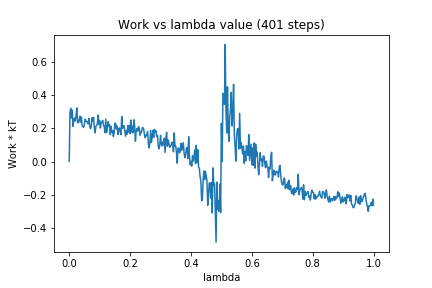

The data file committed next to this chart (first rows):
0, 0.0
1, 0.2953
2, 0.3197
3, 0.2614
4, 0.3087
5, 0.2119
6, 0.2532
7, 0.2616
8, 0.2427
9, 0.2769
10, 0.3224
11, 0.2347
12, 0.2327
13, 0.247
14, 0.2728
15, 0.2371
16, 0.2681
17, 0.2148
18, 0.2094
19, 0.2059
20, 0.2228
21, 0.2549
22, 0.246
23, 0.2395
24, 0.2367
25, 0.2266
26, 0.2588
27, 0.2133
28, 0.1982
29, 0.2107
30, 0.2633
31, 0.2427
32, 0.2659
33, 0.2024
34, 0.1727
35, 0.2112
36, 0.2182
37, 0.2275
38, 0.2793
39, 0.2225
40, 0.2469
41, 0.2012
42, 0.2336
43, 0.237
44, 0.2472
45, 0.2198
46, 0.2082
47, 0.1737
48, 0.2561
49, 0.175
50, 0.1931
51, 0.2393
52, 0.213
53, 0.2221
54, 0.1617
55, 0.2114
56, 0.1768
57, 0.1864
58, 0.1504
59, 0.17
60, 0.2306
... 340 more rows
